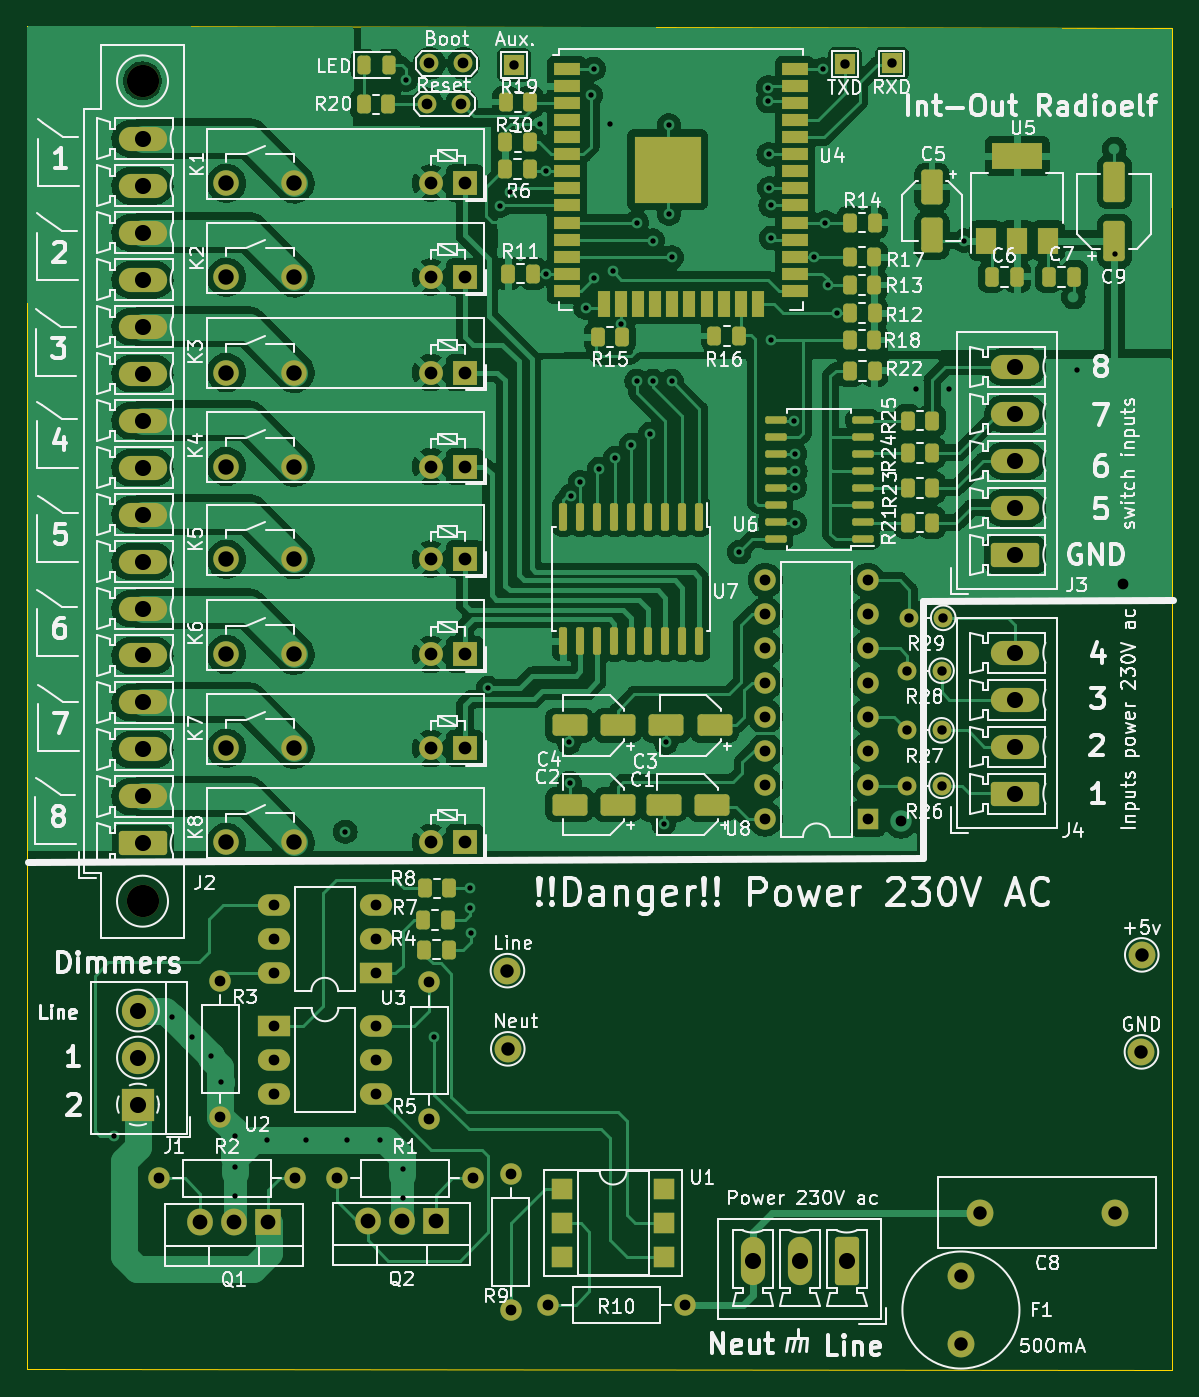
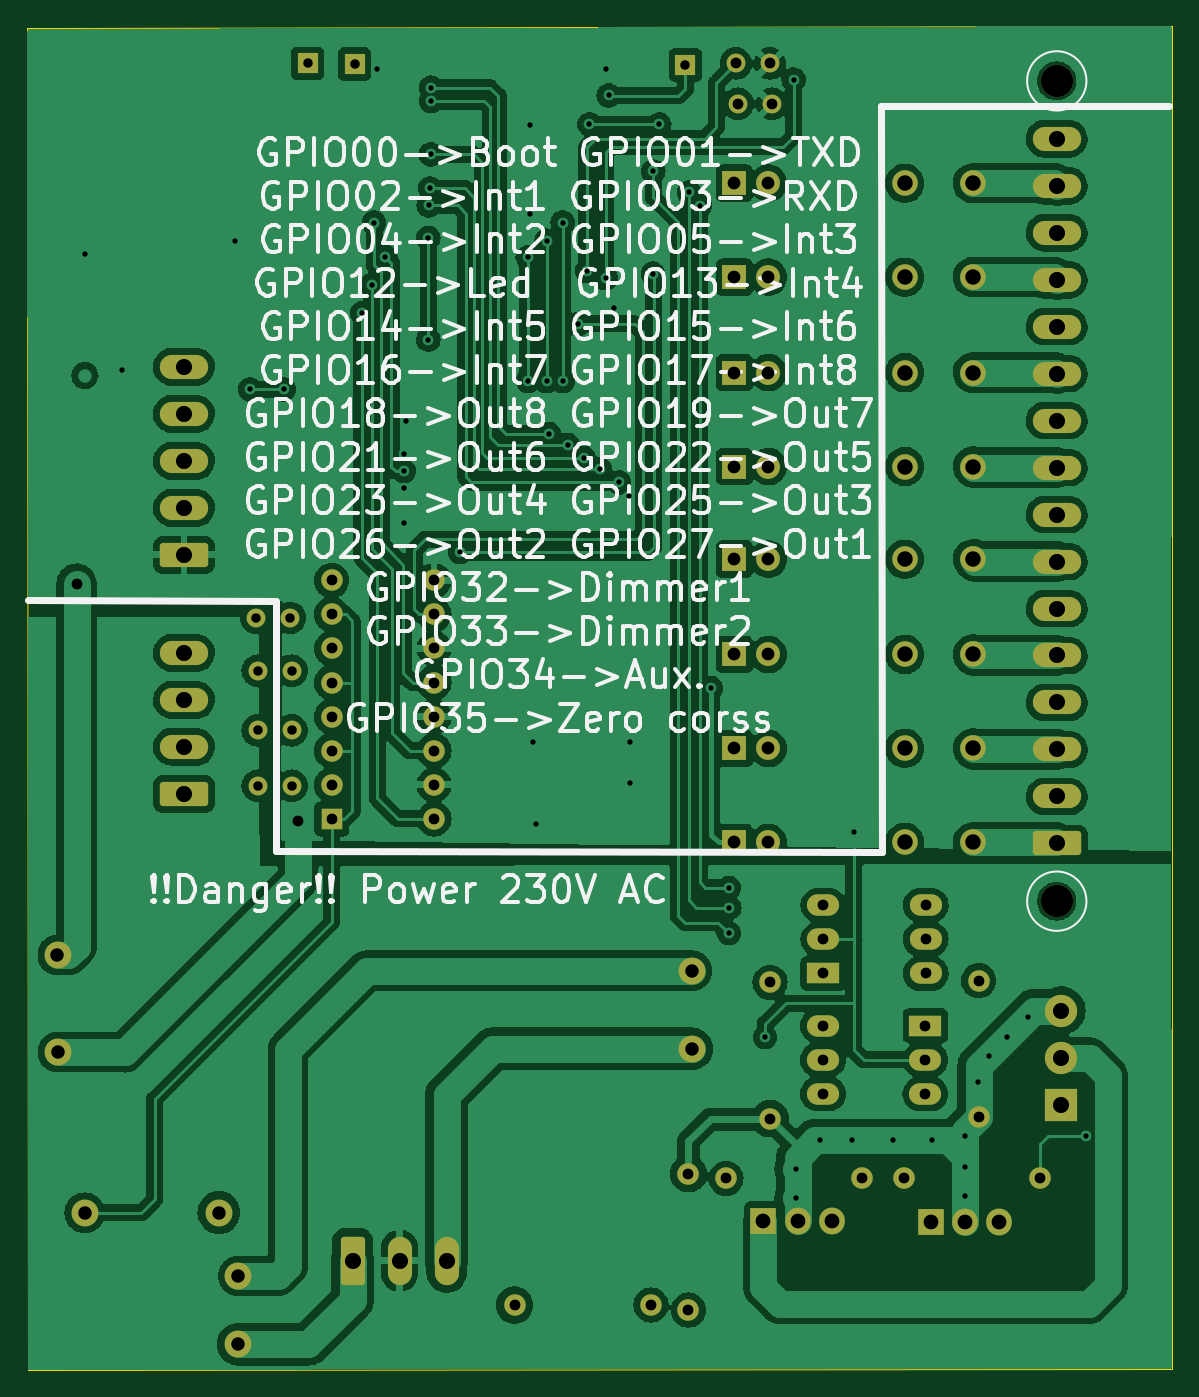
Circuit board: 11 layer files. Board 85.3 x 100.1 mm.
- bottom_copper: int_out-B_Cu.gbr (247482 bytes)
- bottom_mask: int_out-B_Mask.gbr (6125 bytes)
- paste: int_out-B_Paste.gbr (526 bytes)
- bottom_silk: int_out-B_Silkscreen.gbr (140029 bytes)
- outline: int_out-Edge_Cuts.gbr (756 bytes)
- top_copper: int_out-F_Cu.gbr (243421 bytes)
- top_mask: int_out-F_Mask.gbr (11625 bytes)
- paste: int_out-F_Paste.gbr (6584 bytes)
- top_silk: int_out-F_Silkscreen.gbr (203378 bytes)
- drill: int_out-NPTH.drl (440 bytes)
- drill: int_out-PTH.drl (4095 bytes)

=== bottom_copper: int_out-B_Cu.gbr (247482 bytes, source omitted) ===
=== bottom_mask: int_out-B_Mask.gbr (6125 bytes, source omitted) ===
=== paste: int_out-B_Paste.gbr ===
%TF.GenerationSoftware,KiCad,Pcbnew,7.99.0-unknown-e60837ec95~170~ubuntu22.04.1*%
%TF.CreationDate,2023-03-16T09:30:39+01:00*%
%TF.ProjectId,int_out,696e745f-6f75-4742-9e6b-696361645f70,rev?*%
%TF.SameCoordinates,Original*%
%TF.FileFunction,Paste,Bot*%
%TF.FilePolarity,Positive*%
%FSLAX46Y46*%
G04 Gerber Fmt 4.6, Leading zero omitted, Abs format (unit mm)*
G04 Created by KiCad (PCBNEW 7.99.0-unknown-e60837ec95~170~ubuntu22.04.1) date 2023-03-16 09:30:39*
%MOMM*%
%LPD*%
G01*
G04 APERTURE LIST*
G04 APERTURE END LIST*
M02*

=== bottom_silk: int_out-B_Silkscreen.gbr (140029 bytes, source omitted) ===
=== outline: int_out-Edge_Cuts.gbr ===
%TF.GenerationSoftware,KiCad,Pcbnew,7.99.0-unknown-e60837ec95~170~ubuntu22.04.1*%
%TF.CreationDate,2023-03-16T09:30:40+01:00*%
%TF.ProjectId,int_out,696e745f-6f75-4742-9e6b-696361645f70,rev?*%
%TF.SameCoordinates,Original*%
%TF.FileFunction,Profile,NP*%
%FSLAX46Y46*%
G04 Gerber Fmt 4.6, Leading zero omitted, Abs format (unit mm)*
G04 Created by KiCad (PCBNEW 7.99.0-unknown-e60837ec95~170~ubuntu22.04.1) date 2023-03-16 09:30:40*
%MOMM*%
%LPD*%
G01*
G04 APERTURE LIST*
%TA.AperFunction,Profile*%
%ADD10C,0.100000*%
%TD*%
G04 APERTURE END LIST*
D10*
X155650000Y-139725000D02*
X70425000Y-139625000D01*
X155700000Y-39775000D02*
X155650000Y-139725000D01*
X70375000Y-39625000D02*
X155700000Y-39775000D01*
X70425000Y-139625000D02*
X70375000Y-39625000D01*
M02*

=== top_copper: int_out-F_Cu.gbr (243421 bytes, source omitted) ===
=== top_mask: int_out-F_Mask.gbr (11625 bytes, source omitted) ===
=== paste: int_out-F_Paste.gbr (6584 bytes, source omitted) ===
=== top_silk: int_out-F_Silkscreen.gbr (203378 bytes, source omitted) ===
=== drill: int_out-NPTH.drl ===
M48
; DRILL file {KiCad 7.99.0-unknown-e60837ec95~170~ubuntu22.04.1} date jue 16 mar 2023 09:30:37
; FORMAT={-:-/ absolute / inch / decimal}
; #@! TF.CreationDate,2023-03-16T09:30:37+01:00
; #@! TF.GenerationSoftware,Kicad,Pcbnew,7.99.0-unknown-e60837ec95~170~ubuntu22.04.1
; #@! TF.FileFunction,NonPlated,1,2,NPTH
FMAT,2
INCH
; #@! TA.AperFunction,NonPlated,NPTH,ComponentDrill
T1C0.0945
%
G90
G05
T1
X3.1099Y-1.7205
X3.1099Y-4.126
T0
M30

=== drill: int_out-PTH.drl ===
M48
; DRILL file {KiCad 7.99.0-unknown-9f10c142c4~166~ubuntu22.04.1} date vie 17 feb 2023 16:36:40
; FORMAT={-:-/ absolute / inch / decimal}
; #@! TF.CreationDate,2023-02-17T16:36:40+01:00
; #@! TF.GenerationSoftware,Kicad,Pcbnew,7.99.0-unknown-9f10c142c4~166~ubuntu22.04.1
; #@! TF.FileFunction,Plated,1,2,PTH
FMAT,2
INCH
; #@! TA.AperFunction,Plated,PTH,ViaDrill
T1C0.0157
; #@! TA.AperFunction,Plated,PTH,ComponentDrill
T2C0.0276
; #@! TA.AperFunction,Plated,PTH,ViaDrill
T3C0.0315
; #@! TA.AperFunction,Plated,PTH,ComponentDrill
T4C0.0315
; #@! TA.AperFunction,Plated,PTH,ComponentDrill
T5C0.0374
; #@! TA.AperFunction,Plated,PTH,ComponentDrill
T6C0.0394
; #@! TA.AperFunction,Plated,PTH,ComponentDrill
T7C0.0433
; #@! TA.AperFunction,Plated,PTH,ComponentDrill
T8C0.0453
; #@! TA.AperFunction,Plated,PTH,ComponentDrill
T9C0.0472
%
G90
G05
T1
X3.025Y-4.815
X3.195Y-4.465
X3.255Y-4.525
X3.31Y-4.58
X3.34Y-4.655
X3.38Y-4.815
X3.38Y-4.905
X3.38Y-4.99
X3.475Y-4.825
X3.59Y-4.825
X3.7047Y-3.9222
X3.71Y-4.825
X3.805Y-4.825
X3.875Y-4.91
X3.875Y-4.995
X3.8819Y-1.7165
X3.965Y-4.525
X4.07Y-4.145
X4.0709Y-4.0866
X4.072Y-4.22
X4.124Y-3.501
X4.1575Y-2.0866
X4.189Y-2.0472
X4.2756Y-1.8474
X4.2929Y-1.9858
X4.2943Y-2.2858
X4.3612Y-3.6604
X4.3622Y-3.7795
X4.3652Y-2.938
X4.3937Y-2.8976
X4.4094Y-2.3858
X4.4242Y-1.7628
X4.4331Y-1.685
X4.4331Y-2.2992
X4.4488Y-2.8583
X4.4803Y-1.8474
X4.4882Y-2.2776
X4.4961Y-2.8268
X4.514Y-2.4331
X4.5433Y-2.7874
X4.5591Y-2.1358
X4.5591Y-2.6004
X4.5984Y-2.7559
X4.6063Y-2.189
X4.6063Y-2.6004
X4.6378Y-3.8986
X4.6447Y-3.6604
X4.6535Y-1.8504
X4.6535Y-2.1102
X4.6614Y-2.2382
X4.6614Y-2.6004
X4.8602Y-3.1024
X4.9449Y-1.7402
X4.9449Y-1.7795
X4.9461Y-1.9358
X4.9484Y-2.0358
X4.952Y-2.0858
X4.9528Y-2.1811
X4.9528Y-2.4793
X5.0197Y-2.7168
X5.0236Y-2.815
X5.0236Y-2.9134
X5.0236Y-3.0157
X5.0246Y-2.8642
X5.0787Y-2.2358
X5.1043Y-1.687
X5.1122Y-2.1358
X5.1191Y-2.3189
X5.1476Y-2.4016
X5.377Y-2.625
X5.4764Y-2.625
X5.5197Y-2.189
X5.8514Y-2.5689
X5.9606Y-2.2283
T2
X4.1988Y-1.6732
X5.1693Y-1.6713
X5.3071Y-1.6693
X5.353Y-3.45
X5.353Y-3.625
X5.353Y-3.7874
X5.358Y-3.295
X5.453Y-3.45
X5.453Y-3.625
X5.453Y-3.7874
X5.458Y-3.295
T3
X5.3346Y-3.8907
X5.9843Y-3.1949
T4
X3.1583Y-4.939
X3.3386Y-4.3591
X3.3386Y-4.7591
X3.4943Y-4.1376
X3.4943Y-4.2376
X3.4943Y-4.3376
X3.4951Y-4.4911
X3.4951Y-4.5911
X3.4951Y-4.6911
X3.5583Y-4.939
X3.6799Y-4.939
X3.7943Y-4.1376
X3.7943Y-4.2376
X3.7943Y-4.3376
X3.7951Y-4.4911
X3.7951Y-4.5911
X3.7951Y-4.6911
X3.9453Y-1.7874
X3.9508Y-4.3638
X3.9508Y-4.7638
X3.9512Y-1.6693
X4.0453Y-1.7874
X4.0512Y-1.6693
X4.0799Y-4.939
X4.19Y-4.925
X4.19Y-5.325
X4.3Y-5.31
X4.7Y-5.31
X4.9362Y-3.1848
X4.9362Y-3.2848
X4.9362Y-3.3848
X4.9362Y-3.4848
X4.9362Y-3.5848
X4.9362Y-3.6848
X4.9362Y-3.7848
X4.9362Y-3.8848
X5.2362Y-3.1848
X5.2362Y-3.2848
X5.2362Y-3.3848
X5.2362Y-3.4848
X5.2362Y-3.5848
X5.2362Y-3.6848
X5.2362Y-3.7848
X5.2362Y-3.8848
T5
X3.9555Y-2.0206
X3.9555Y-2.2962
X3.9555Y-2.5757
X3.9555Y-2.8513
X3.9555Y-3.1229
X3.9555Y-3.4025
X3.9555Y-3.6781
X3.9555Y-3.9536
X4.0555Y-2.0206
X4.0555Y-2.2962
X4.0555Y-2.5757
X4.0555Y-2.8513
X4.0555Y-3.1229
X4.0555Y-3.4025
X4.0555Y-3.6781
X4.0555Y-3.9536
T6
X4.1801Y-4.3297
X4.1811Y-4.5591
X5.51Y-5.225
X5.51Y-5.425
X5.5669Y-5.0394
X5.9606Y-5.0394
X6.0394Y-4.5679
X6.0404Y-4.2835
T7
X3.2783Y-5.0669
X3.3783Y-5.0669
X3.4783Y-5.0669
X3.7701Y-5.0652
X3.8701Y-5.0652
X3.9701Y-5.0652
T8
X3.3555Y-2.0206
X3.3555Y-2.2962
X3.3555Y-2.5757
X3.3555Y-2.8513
X3.3555Y-3.1229
X3.3555Y-3.4025
X3.3555Y-3.6781
X3.3555Y-3.9536
X3.5555Y-2.0206
X3.5555Y-2.2962
X3.5555Y-2.5757
X3.5555Y-2.8513
X3.5555Y-3.1229
X3.5555Y-3.4025
X3.5555Y-3.6781
X3.5555Y-3.9536
T9
X3.0965Y-4.4469
X3.0965Y-4.5846
X3.0965Y-4.7224
X3.1099Y-1.8898
X3.1099Y-2.0276
X3.1099Y-2.1654
X3.1099Y-2.3031
X3.1099Y-2.4409
X3.1099Y-2.5787
X3.1099Y-2.7165
X3.1099Y-2.8543
X3.1099Y-2.9921
X3.1099Y-3.1299
X3.1099Y-3.2677
X3.1099Y-3.4055
X3.1099Y-3.5433
X3.1099Y-3.6811
X3.1099Y-3.8189
X3.1099Y-3.9567
X4.8994Y-5.18
X5.0372Y-5.18
X5.175Y-5.18
X5.6693Y-2.5591
X5.6693Y-2.6969
X5.6693Y-2.8346
X5.6693Y-2.9724
X5.6693Y-3.1102
X5.6693Y-3.3976
X5.6693Y-3.5354
X5.6693Y-3.6732
X5.6693Y-3.811
T0
M30
